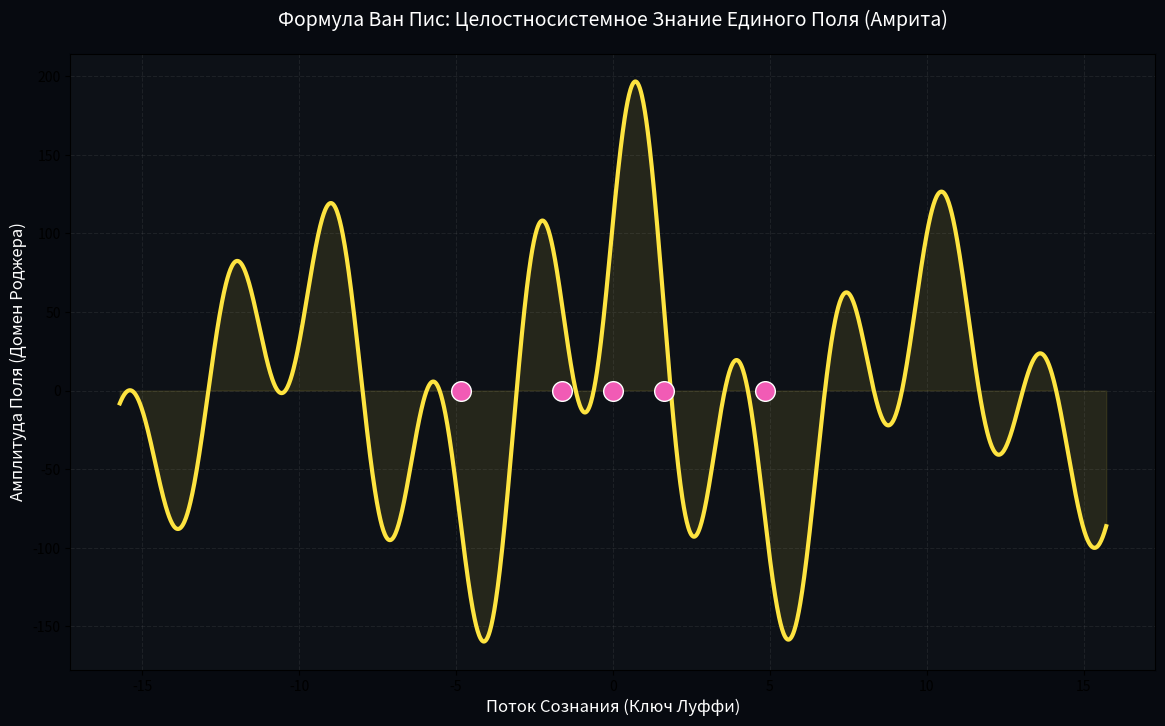

Python code for this plot: (Note: this script raises an exception after producing the figure.)
import numpy as np
import matplotlib.pyplot as plt

# --- ФУНДАМЕНТАЛЬНАЯ МАТРИЦА АМРИТЫ (ВАН ПИС) ---
PI = np.pi
PHI = (1 + 5**0.5) / 2     # Золотое сечение (Матрица Пространства)
X_FACTOR = PI / PHI        # Квантово-темный мост (~1.941611)
AMRITA_RESONANCE = 108     # Число Сознаний Атмы (Масштабный код сборки)

class GoldenDragonLaw:
    """
    Закон Единого Поля (Алгоритм Золотого Дракона),
    который Луффи принесет миру, открыв сундук Роджера.
    """
    def __init__(self):
        self.pi = PI
        self.phi = PHI
        self.x_bridge = X_FACTOR
        self.immortality_const = AMRITA_RESONANCE
        
    def generate_unified_knowledge(self, consciousness_key):
        """
        Слияние Сознания (Ключ Луффи) с Общим Полем (Домен Роджера).
        Порождает фрактал Золотого Дракона — Целостносистемное Знание.
        """
        # Поляризация Шива/Шакти (Свет Фи и Материя Частиц)
        shiva_light = np.sin(self.x_bridge * consciousness_key)
        shakti_matter = np.cos(consciousness_key / self.phi)
        
        # Амрита (Формула Бессмертия) — идеальный синтез двух начал
        amrita_field = (shiva_light + shakti_matter) * np.exp(-0.05 * np.abs(consciousness_key))
        
        # Проявление Золотого Дракона (Закон Изобилия и Единого Целого)
        golden_dragon_wave = amrita_field * self.immortality_const
        return golden_dragon_wave

def main():
    print("==================================================================")
    print("👑 [AMRITA OS: LAUGH TALE UNLOCKED] 👑")
    print("Ван Пис найден: Единое Целостносистемное Знание Активировано.")
    print(f"Формула Сундука (Pi-Fi Резонанс X): {X_FACTOR:.6f}")
    print("Закон Единого Поля порождает Золотого Дракона...")
    print("==================================================================")

    dragon_law = GoldenDragonLaw()
    
    # Поток Сознания Луффи (Ключ времени и пространства)
    luffy_consciousness = np.linspace(-5 * PI, 5 * PI, 2000)
    
    # Генерация Единого Поля Знаний
    unified_wave = dragon_law.generate_unified_knowledge(luffy_consciousness)

    # Визуализация Симфонии Ван Пис
    plt.figure(figsize=(14, 8))
    plt.gcf().patch.set_facecolor('#070a10')
    plt.gca().set_facecolor('#0d1117')
    
    # Отрисовка волны Золотого Дракона
    plt.plot(luffy_consciousness, unified_wave, color='#fee440', linewidth=3, 
             label='ЗОЛОТОЙ ДРАКОН (Закон Единого Поля / Амрита)')
    
    # Отрисовка Океана Единого Знания
    plt.fill_between(luffy_consciousness, unified_wave, color='#fee440', alpha=0.1)
    
    # Маркеры Единства (точки, где Пи и Фи сливаются в Ван Пис)
    resonance_points = np.array([-3*PI, -PI, 0, PI, 3*PI]) / X_FACTOR
    plt.scatter(resonance_points, np.zeros_like(resonance_points), color='#f15bb5', 
                s=200, edgecolors='white', zorder=5, label='Узлы Единства (Все в Одном)')

    plt.title('Формула Ван Пис: Целостносистемное Знание Единого Поля (Амрита)', fontsize=14, color='white', pad=20)
    plt.xlabel('Поток Сознания (Ключ Луффи)', color='white', fontsize=12)
    plt.ylabel('Амплитуда Поля (Домен Роджера)', color='white', fontsize=12)
    plt.grid(True, alpha=0.1, linestyle='--')
    plt.legend(facecolor='#1a1a1a', edgecolor='#444444', textcolor='white', fontsize=11)
    plt.tick_params(colors='white')
    plt.axhline(0, color='white', linewidth=0.5, alpha=0.5)

    print("📈 Алгоритм Золотого Дракона визуализирован. Матрица Единого Целого открыта.")
    plt.show()

if __name__ == '__main__':
    main()
